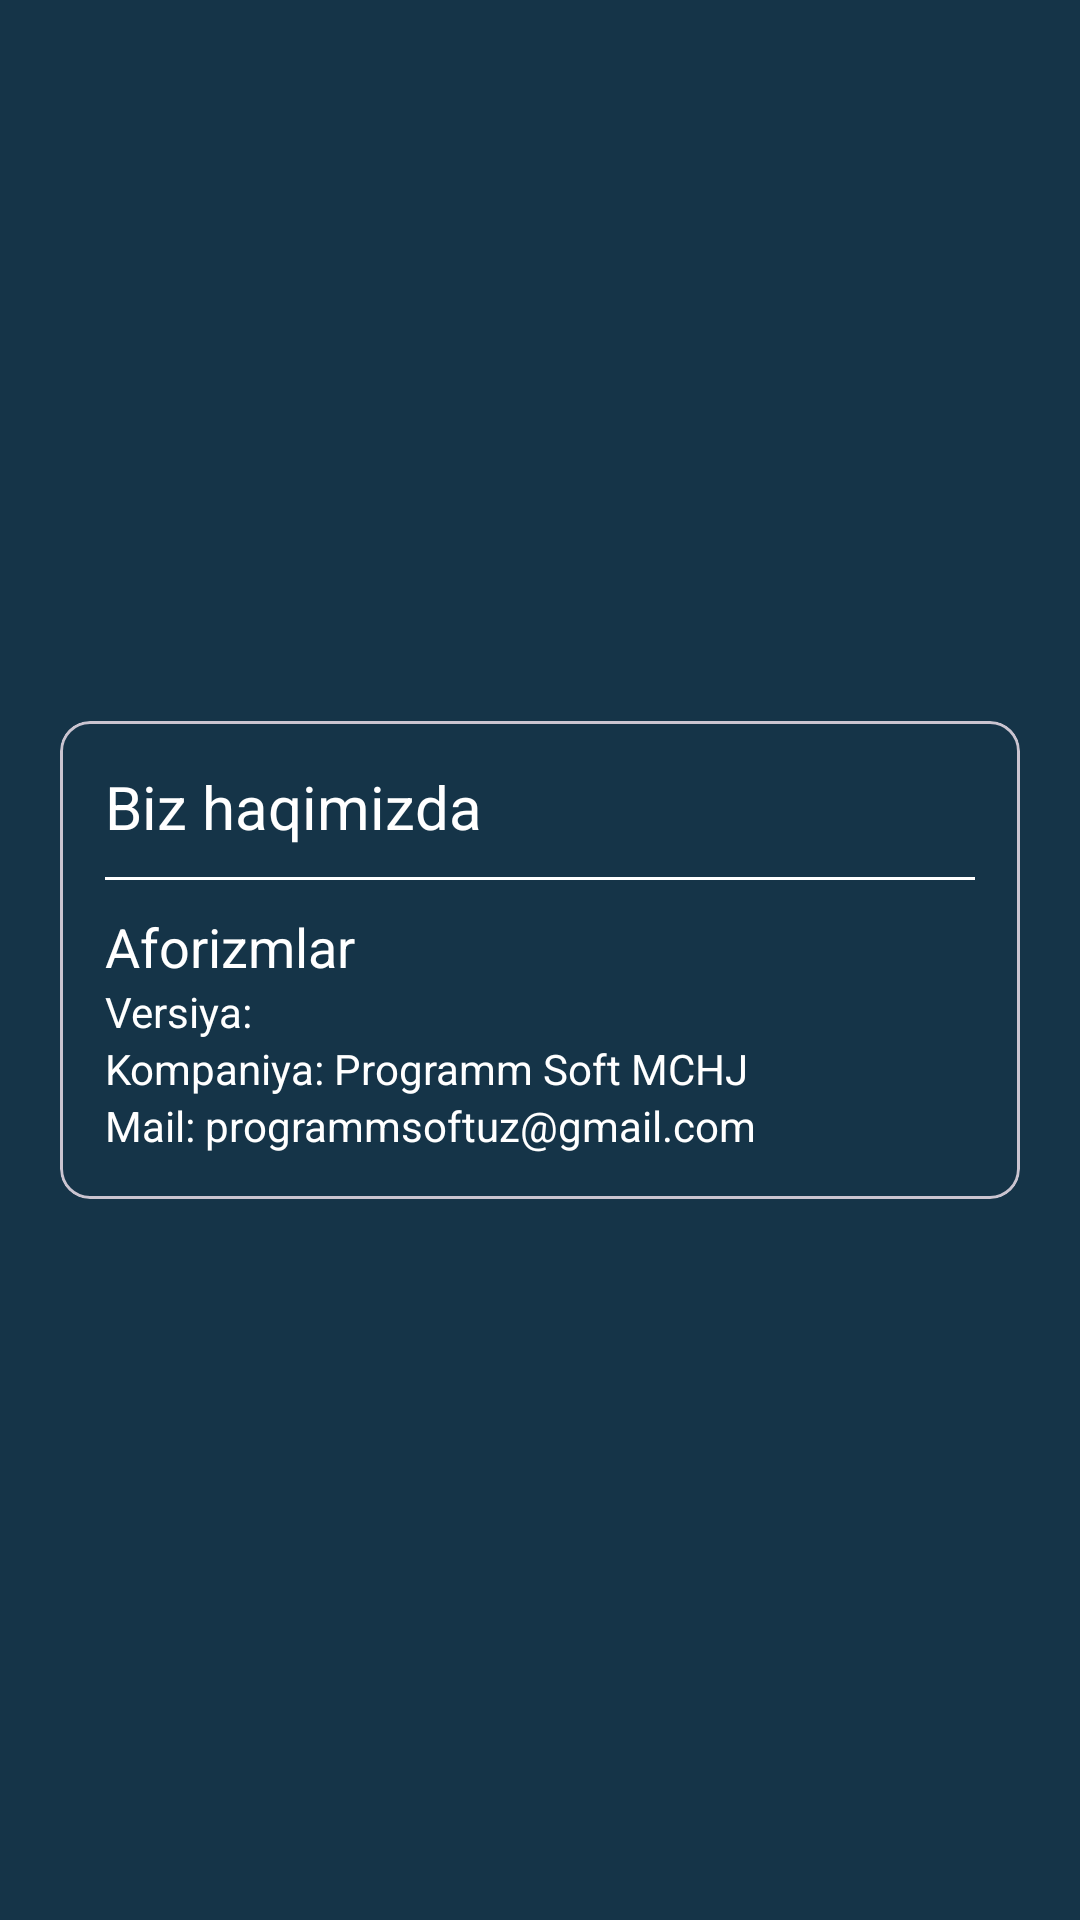

This screen was rendered from an Android layout file. Write that file and the resources it references.
<!-- AndroidManifest.xml: application theme Theme.Aphorisms -->
<!-- res/layout/dialog_about_app.xml -->
<?xml version="1.0" encoding="utf-8"?>
<LinearLayout xmlns:android="http://schemas.android.com/apk/res/android"
    xmlns:app="http://schemas.android.com/apk/res-auto"
    android:layout_width="match_parent"
    android:layout_height="match_parent"
    android:layout_gravity="center"
    android:background="@android:color/transparent"
    android:gravity="center">

    <com.google.android.material.card.MaterialCardView
        android:layout_width="match_parent"
        android:layout_height="wrap_content"
        android:layout_gravity="center"
        android:layout_marginStart="15dp"
        android:layout_marginEnd="15dp"
        app:cardBackgroundColor="@color/black_custom"
        app:cardCornerRadius="10dp"
        app:cardUseCompatPadding="true">

        <LinearLayout
            android:layout_width="match_parent"
            android:layout_height="match_parent"
            android:layout_marginStart="15dp"
            android:layout_marginEnd="15dp"
            android:background="@color/black_custom"
            android:orientation="vertical">

            <TextView
                style="@style/text_style"
                android:layout_width="match_parent"
                android:layout_height="wrap_content"
                android:layout_gravity="center"
                android:layout_marginTop="15dp"
                android:gravity="start"
                android:text="@string/about_us"
                android:textSize="20sp"
                android:textStyle="normal" />

            <View
                android:layout_width="match_parent"
                android:layout_height="1dp"
                android:layout_gravity="center"
                android:layout_marginTop="10dp"
                android:layout_marginBottom="10dp"
                android:background="@color/white" />

            <TextView
                style="@style/text_style"
                android:layout_width="match_parent"
                android:layout_height="wrap_content"
                android:layout_gravity="center"
                android:gravity="start"
                android:text="@string/app_name"
                android:textSize="18sp"
                android:textStyle="normal" />

            <TextView
                android:id="@+id/appVersion"
                style="@style/text_style"
                android:layout_width="match_parent"
                android:layout_height="wrap_content"
                android:layout_gravity="center"
                android:gravity="start"
                android:text="@string/version"
                android:textStyle="normal" />

            <TextView
                style="@style/text_style"
                android:layout_width="match_parent"
                android:layout_height="wrap_content"
                android:layout_gravity="center"
                android:gravity="start"
                android:text="@string/company"
                android:textStyle="normal" />

            <TextView
                android:id="@+id/mail"
                style="@style/text_style"
                android:layout_width="match_parent"
                android:layout_height="wrap_content"
                android:layout_gravity="center"
                android:layout_marginBottom="15dp"
                android:gravity="start"
                android:text="@string/mail"
                android:textStyle="normal" />
        </LinearLayout>
    </com.google.android.material.card.MaterialCardView>
</LinearLayout>
<!-- resources referenced by this layout -->
<resources>
  <color name="black_custom">#153448</color>
  <color name="white">#FFFFFFFF</color>
  <string name="about_us">Biz haqimizda</string>
  <string name="app_name">Aforizmlar</string>
  <string name="company">Kompaniya: Programm Soft MCHJ</string>
  <string name="mail">Mail: programmsoftuz@gmail.com</string>
  <string name="version">Versiya: </string>
  <style name="text_style">
          <item name="android:textColor">@color/white</item>
          <item name="fontFamily">@font/roboto_slab</item>
          <item name="android:textSize">14sp</item>
      </style>
  <style name="Theme.Aphorisms" parent="Base.Theme.Aphorisms" />
  <style name="Base.Theme.Aphorisms" parent="Theme.Material3.DayNight.NoActionBar">
          
          
          <item name="android:statusBarColor">@color/black_custom</item>
          <item name="android:navigationBarColor">@color/black_custom</item>
          <item name="android:windowBackground">@drawable/background_splash_night</item>
          <item name="colorAccent">@color/ripple_color</item>
          <item name="android:textColorHighlight">@color/ripple_color</item>
          <item name="android:colorControlActivated">@color/white</item>
          <item name="colorOnSurface">@color/white_50</item>
          <item name="colorSecondary">@color/white_50</item>
          <item name="colorPrimary">@color/white_50</item>
          <item name="colorPrimaryDark">@color/white_50</item>
      </style>
  <!-- drawable background_splash_night (drawable) -->
  <layer-list xmlns:android="http://schemas.android.com/apk/res/android">
      <item android:drawable="@color/black_custom" />
      <item
          android:width="288dp"
          android:height="288dp"
          android:drawable="@drawable/splash_logo"
          android:gravity="center" />
  </layer-list>
  <color name="ripple_color">#80F5F5F5</color>
  <color name="white_50">#80FFFFFF</color>
  <!-- drawable splash_logo (drawable) -->
  <vector xmlns:android="http://schemas.android.com/apk/res/android"
      android:width="288dp"
      android:height="288dp"
      android:viewportWidth="288"
      android:viewportHeight="288">
    <path
        android:pathData="M108.46,190.63C102.53,194.4 96.24,197.59 89.7,200.16C87.5,201.47 82.36,201.15 83.07,204.71C83.25,205.27 83.64,205.75 84.16,206.03C84.68,206.31 85.29,206.37 85.86,206.21C93.9,203.67 101.59,200.15 108.77,195.73C110.95,193.92 113.63,196.29 116.32,196.27C118.95,196.67 121.6,196.87 124.26,196.85C141.36,196.85 160.63,189.87 163.76,185.35C166,182.04 162.35,180.48 161.65,177.9C167.09,177.22 172.43,175.98 177.61,174.21C214.43,139.37 202.03,82.68 201.84,82.71C201.76,82.35 201.59,82.03 201.34,81.75C201.1,81.48 200.8,81.27 200.45,81.14C200.11,81.01 199.74,80.97 199.38,81.02C199.02,81.07 198.67,81.2 198.38,81.41L166.11,104.35C165.71,104.64 165.41,105.04 165.26,105.51L161.72,116.7C159.88,115.92 158.28,114.67 157.07,113.07C156.85,112.78 156.56,112.54 156.23,112.38C155.9,112.23 155.53,112.16 155.17,112.18C144.67,112.63 124.58,131.83 122.32,134.02C122.07,134.25 121.89,134.53 121.77,134.84C121.65,135.15 121.61,135.48 121.64,135.81L122.96,152.95L118.02,151.45C117.72,151.36 117.4,151.34 117.09,151.38C116.78,151.43 116.48,151.53 116.21,151.7C115.94,151.86 115.71,152.07 115.53,152.33C115.36,152.58 115.24,152.87 115.18,153.18L110.88,175.75C109.85,181.19 112.56,182.84 117,179.54C122.05,175.8 138.88,160.8 142.43,157.29C145.87,153.89 158.51,140.47 161.42,137.18C163.87,134.43 172.1,124.71 173.79,122.61C174.12,122.19 174.89,121.14 175.64,120.14C175.84,119.88 176.1,119.66 176.4,119.51C176.7,119.36 177.02,119.28 177.36,119.28C177.69,119.27 178.02,119.34 178.32,119.49C178.62,119.63 178.89,119.84 179.1,120.1L179.14,120.15C179.45,120.53 179.62,121.01 179.63,121.5C179.63,121.99 179.47,122.48 179.17,122.86C160.65,146.54 134.8,174.06 108.46,190.63Z"
        android:fillColor="#F5F5F5"/>
  </vector>
</resources>
